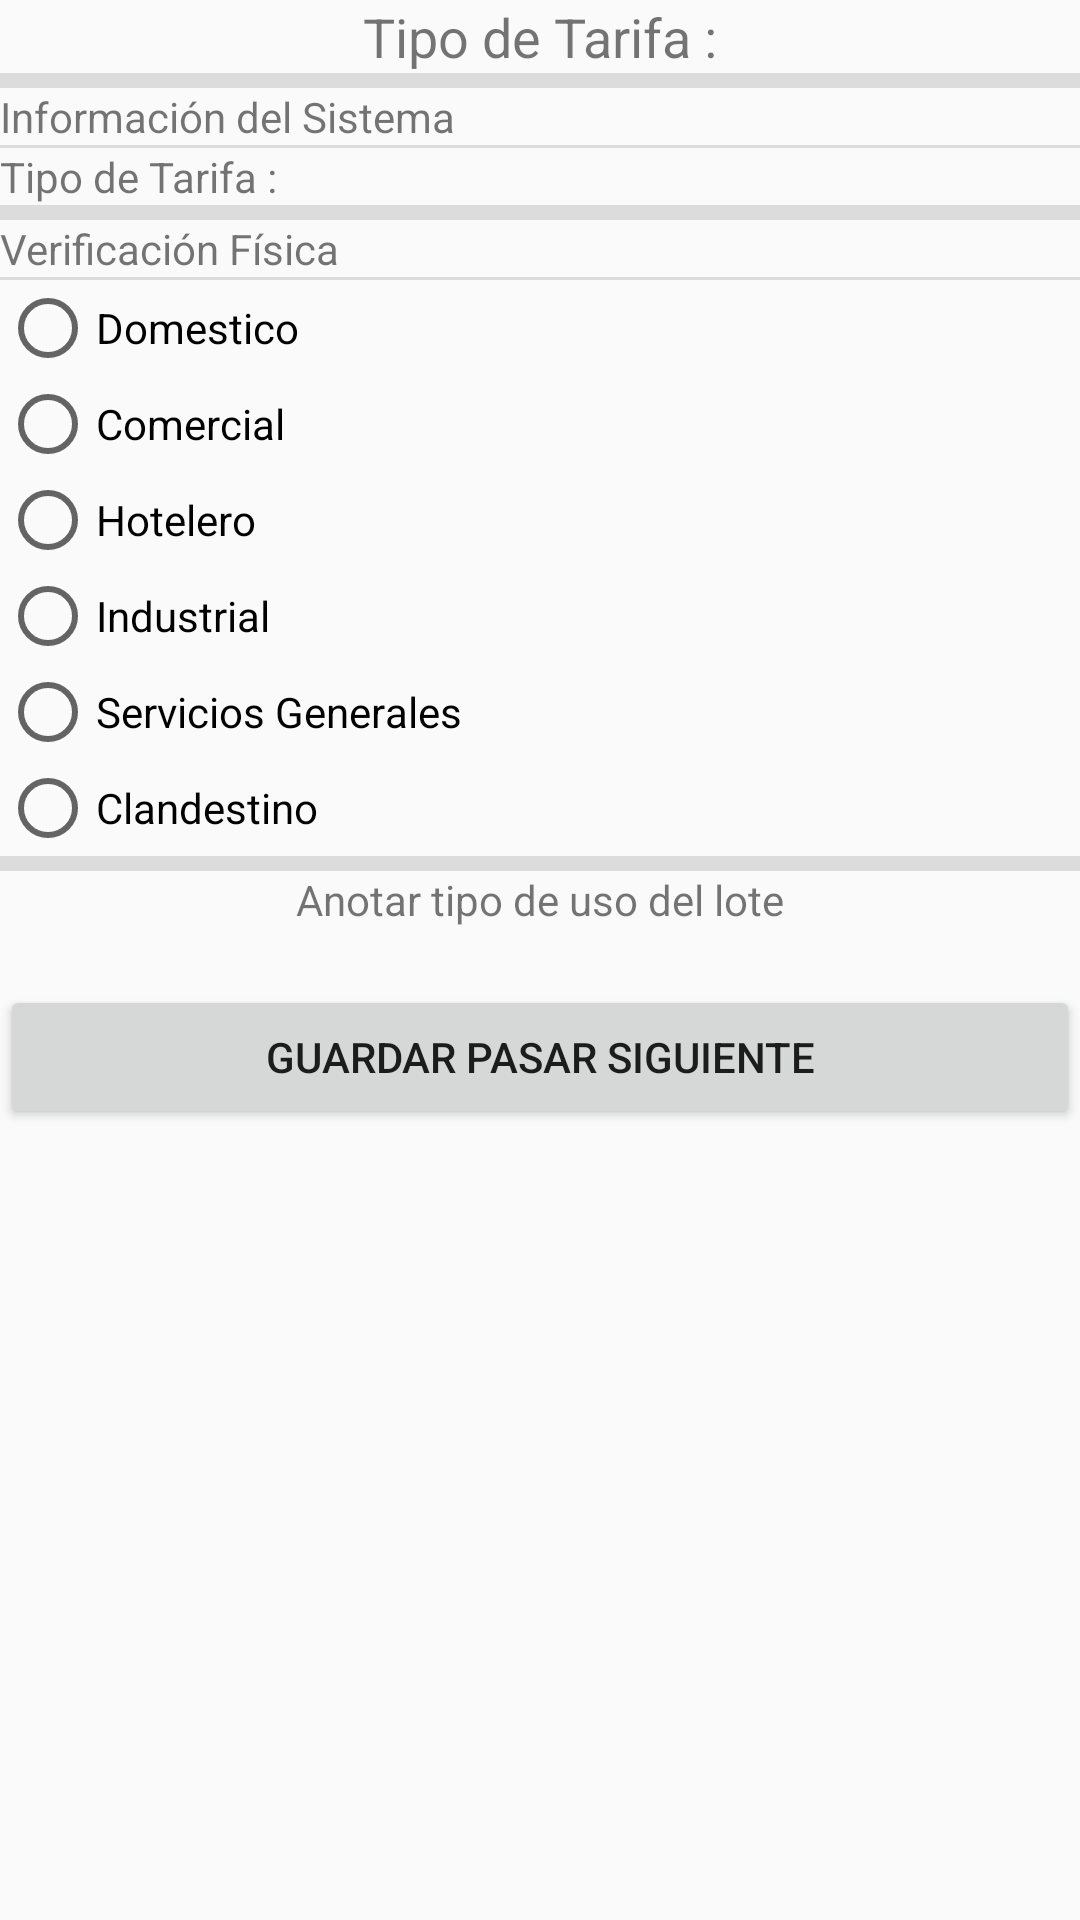

Android layout source for this screen:
<!-- AndroidManifest.xml: application theme AppTheme -->
<!-- res/layout/fragment_tarifas.xml -->
<?xml version="1.0" encoding="utf-8"?>
<FrameLayout xmlns:android="http://schemas.android.com/apk/res/android"
    xmlns:tools="http://schemas.android.com/tools"
    android:layout_width="match_parent"
    android:layout_height="match_parent"
    tools:context=".fragments.tarifasFragment">

    <ScrollView
        android:layout_width="match_parent"
        android:layout_height="match_parent">

        <LinearLayout
            android:layout_width="match_parent"
            android:layout_height="wrap_content"
            android:orientation="vertical">

            <TextView
                android:id="@+id/textView4"
                android:layout_width="match_parent"
                android:layout_height="wrap_content"
                android:text="@string/tituloTarifa"
                android:textAlignment="center"
                android:textSize="18sp" />

            <View
                android:id="@+id/divider3"
                android:layout_width="match_parent"
                android:layout_height="5dp"
                android:background="?android:attr/listDivider" />

            <TextView
                android:id="@+id/textView7"
                android:layout_width="match_parent"
                android:layout_height="wrap_content"
                android:text="@string/subtitulo1" />

            <View
                android:id="@+id/divider4"
                android:layout_width="match_parent"
                android:layout_height="1dp"
                android:background="?android:attr/listDivider" />

            <LinearLayout
                android:layout_width="wrap_content"
                android:layout_height="wrap_content"
                android:orientation="horizontal">

                <LinearLayout
                    android:layout_width="match_parent"
                    android:layout_height="wrap_content"
                    android:orientation="vertical">

                    <TextView
                        android:id="@+id/textView35"
                        android:layout_width="match_parent"
                        android:layout_height="match_parent"
                        android:text="@string/tituloTarifa" />
                </LinearLayout>

                <LinearLayout
                    android:layout_width="match_parent"
                    android:layout_height="wrap_content"
                    android:orientation="vertical">

                    <TextView
                        android:id="@+id/tTarifa"
                        android:layout_width="wrap_content"
                        android:layout_height="wrap_content" />
                </LinearLayout>

            </LinearLayout>

            <View
                android:id="@+id/divider"
                android:layout_width="match_parent"
                android:layout_height="5dp"
                android:background="?android:attr/listDivider" />

            <TextView
                android:id="@+id/textView8"
                android:layout_width="match_parent"
                android:layout_height="wrap_content"
                android:text="@string/subtitulo2" />

            <View
                android:id="@+id/divider5"
                android:layout_width="match_parent"
                android:layout_height="1dp"
                android:background="?android:attr/listDivider" />

            <RadioGroup
                android:layout_width="match_parent"
                android:layout_height="wrap_content">

                <RadioButton
                    android:id="@+id/rbTDomestico"
                    android:layout_width="match_parent"
                    android:layout_height="wrap_content"
                    android:text="@string/domestico" />

                <RadioButton
                    android:id="@+id/rbTComercial"
                    android:layout_width="match_parent"
                    android:layout_height="wrap_content"
                    android:text="@string/comercial" />

                <RadioButton
                    android:id="@+id/rbTHotelero"
                    android:layout_width="match_parent"
                    android:layout_height="wrap_content"
                    android:text="@string/hotelero" />

                <RadioButton
                    android:id="@+id/rbTIndustrial"
                    android:layout_width="match_parent"
                    android:layout_height="wrap_content"
                    android:text="@string/industrial" />

                <RadioButton
                    android:id="@+id/rbTServGen"
                    android:layout_width="match_parent"
                    android:layout_height="wrap_content"
                    android:text="@string/serGenerals" />

                <RadioButton
                    android:id="@+id/rbTClandestino"
                    android:layout_width="match_parent"
                    android:layout_height="wrap_content"
                    android:text="@string/clandestino" />
            </RadioGroup>

            <View
                android:id="@+id/divider2"
                android:layout_width="match_parent"
                android:layout_height="5dp"
                android:background="?android:attr/listDivider" />

            <TextView
                android:id="@+id/textView21"
                android:layout_width="match_parent"
                android:layout_height="wrap_content"
                android:text="@string/subtitulo3"
                android:textAlignment="center" />

            <Spinner
                android:id="@+id/spTipoUso"
                android:layout_width="match_parent"
                android:layout_height="wrap_content"
                android:visibility="gone" />

            <LinearLayout
                android:layout_width="match_parent"
                android:layout_height="match_parent"
                android:orientation="vertical">

                <TextView
                    android:id="@+id/textView47"
                    android:layout_width="match_parent"
                    android:layout_height="wrap_content" />

                <Button
                    android:id="@+id/btGuardarTar"
                    android:layout_width="match_parent"
                    android:layout_height="wrap_content"
                    android:text="Guardar pasar Siguiente" />
            </LinearLayout>

        </LinearLayout>
    </ScrollView>

</FrameLayout>
<!-- resources referenced by this layout -->
<resources>
  <string name="clandestino">Clandestino</string>
  <string name="comercial">Comercial</string>
  <string name="domestico">Domestico</string>
  <string name="hotelero">Hotelero</string>
  <string name="industrial">Industrial</string>
  <string name="serGenerals">Servicios Generales</string>
  <string name="subtitulo1">Información del Sistema</string>
  <string name="subtitulo2">Verificación Física</string>
  <string name="subtitulo3">Anotar tipo de uso del lote</string>
  <string name="tituloTarifa">Tipo de Tarifa    :</string>
  <style name="AppTheme" parent="Theme.AppCompat.Light.DarkActionBar">
          
          <item name="colorPrimary">@color/colorPrimary</item>
          <item name="colorPrimaryDark">@color/colorPrimaryDark</item>
          <item name="colorAccent">@color/colorAccent</item>
      </style>
  <color name="colorPrimary">#008577</color>
  <color name="colorPrimaryDark">#00574B</color>
  <color name="colorAccent">#01579B</color>
</resources>
